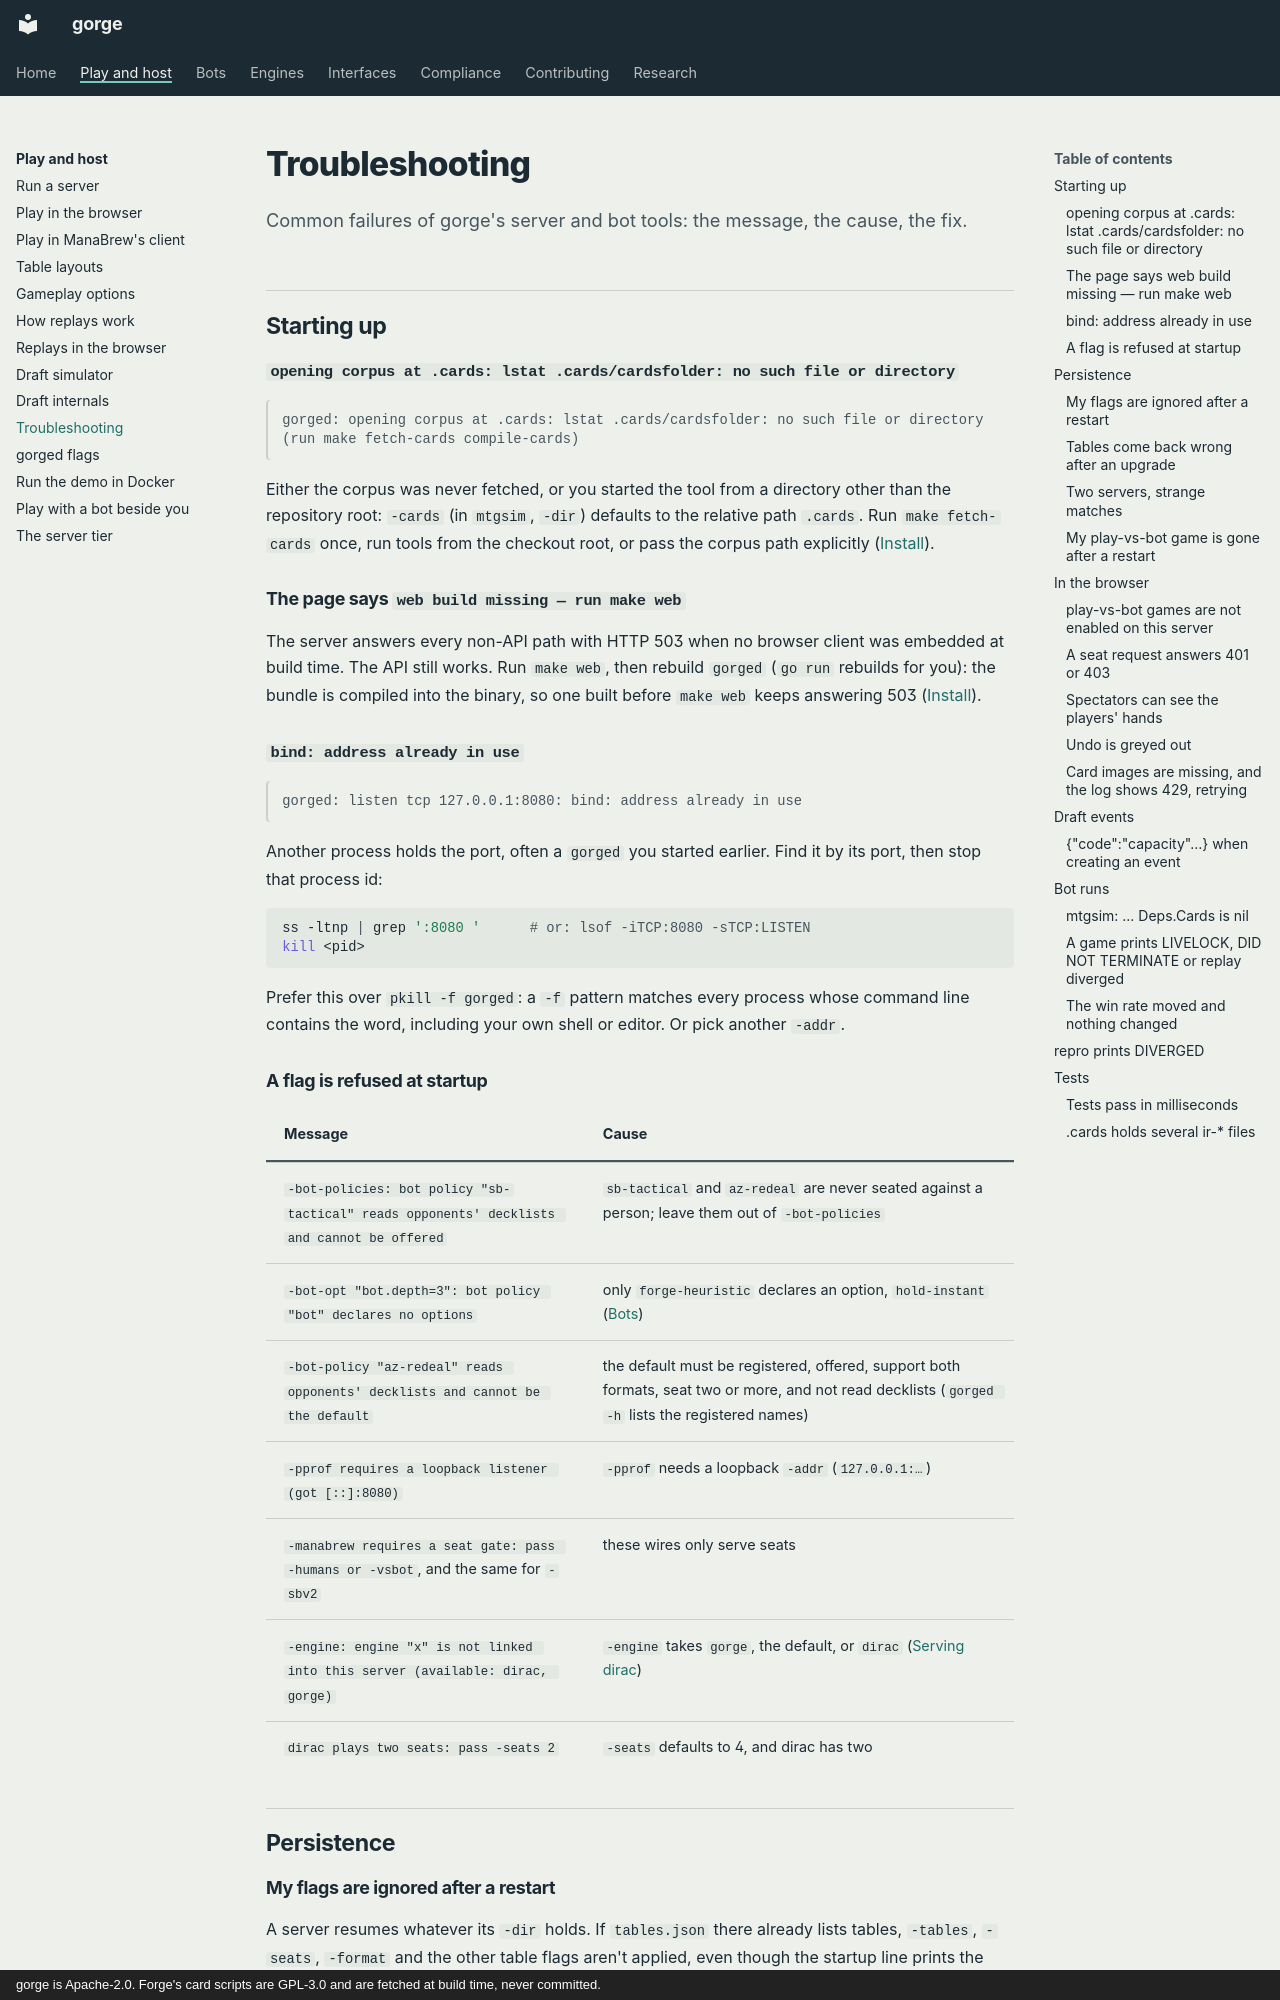

repository: adams-shaun/gorge · page: guide/troubleshooting/index.html · generator: mkdocs · copyright: gorge is Apache-2.0. Forge's card scripts are GPL-3.0 and are fetched at build time, never committed.

# Troubleshooting

Common failures of gorge's server and bot tools: the message, the cause, the fix.

## Starting up

### `opening corpus at .cards: lstat .cards/cardsfolder: no such file or directory`

```text
gorged: opening corpus at .cards: lstat .cards/cardsfolder: no such file or directory (run make fetch-cards compile-cards)
```

Either the corpus was never fetched, or you started the tool from a directory
other than the repository root: `-cards` (in `mtgsim`, `-dir`) defaults to the
relative path `.cards`. Run `make fetch-cards` once, run tools from the
checkout root, or pass the corpus path explicitly
([Install](install.md#1-fetch-the-card-corpus)).

### The page says `web build missing — run make web`

The server answers every non-API path with HTTP 503 when no browser client was embedded at
build time. The API still works. Run `make web`, then rebuild `gorged` (`go run` rebuilds for
you): the bundle is compiled into the binary, so one built before `make web` keeps answering
503 ([Install](install.md#2-build-the-browser-client-if-you-want-one)).

### `bind: address already in use`

```text
gorged: listen tcp 127.0.0.1:8080: bind: address already in use
```

Another process holds the port, often a `gorged` you started earlier. Find it
by its port, then stop that process id:

```sh
ss -ltnp | grep ':8080 '      # or: lsof -iTCP:8080 -sTCP:LISTEN
kill <pid>
```

Prefer this over `pkill -f gorged`: a `-f` pattern matches every process whose command line
contains the word, including your own shell or editor. Or pick another `-addr`.

### A flag is refused at startup

| Message | Cause |
|---|---|
| `-bot-policies: bot policy "sb-tactical" reads opponents' decklists and cannot be offered` | `sb-tactical` and `az-redeal` are never seated against a person; leave them out of `-bot-policies` |
| `-bot-opt "bot.depth=3": bot policy "bot" declares no options` | only `forge-heuristic` declares an option, `hold-instant` ([Bots](../bots/catalogue.md#the-six-registered-bots)) |
| `-bot-policy "az-redeal" reads opponents' decklists and cannot be the default` | the default must be registered, offered, support both formats, seat two or more, and not read decklists (`gorged -h` lists the registered names) |
| `-pprof requires a loopback listener (got [::]:8080)` | `-pprof` needs a loopback `-addr` (`127.0.0.1:…`) |
| `-manabrew requires a seat gate: pass -humans or -vsbot`, and the same for `-sbv2` | these wires only serve seats |
| `-engine: engine "x" is not linked into this server (available: dirac, gorge)` | `-engine` takes `gorge`, the default, or `dirac` ([Serving dirac](dirac.md)) |
| `dirac plays two seats: pass -seats 2` | `-seats` defaults to 4, and dirac has two |

## Persistence

### My flags are ignored after a restart

A server resumes whatever its `-dir` holds. If `tables.json` there already lists tables,
`-tables`, `-seats`, `-format` and the other table flags aren't applied, even though the
startup line prints the new seat count. Start from an empty directory whenever you change the
table setup.
